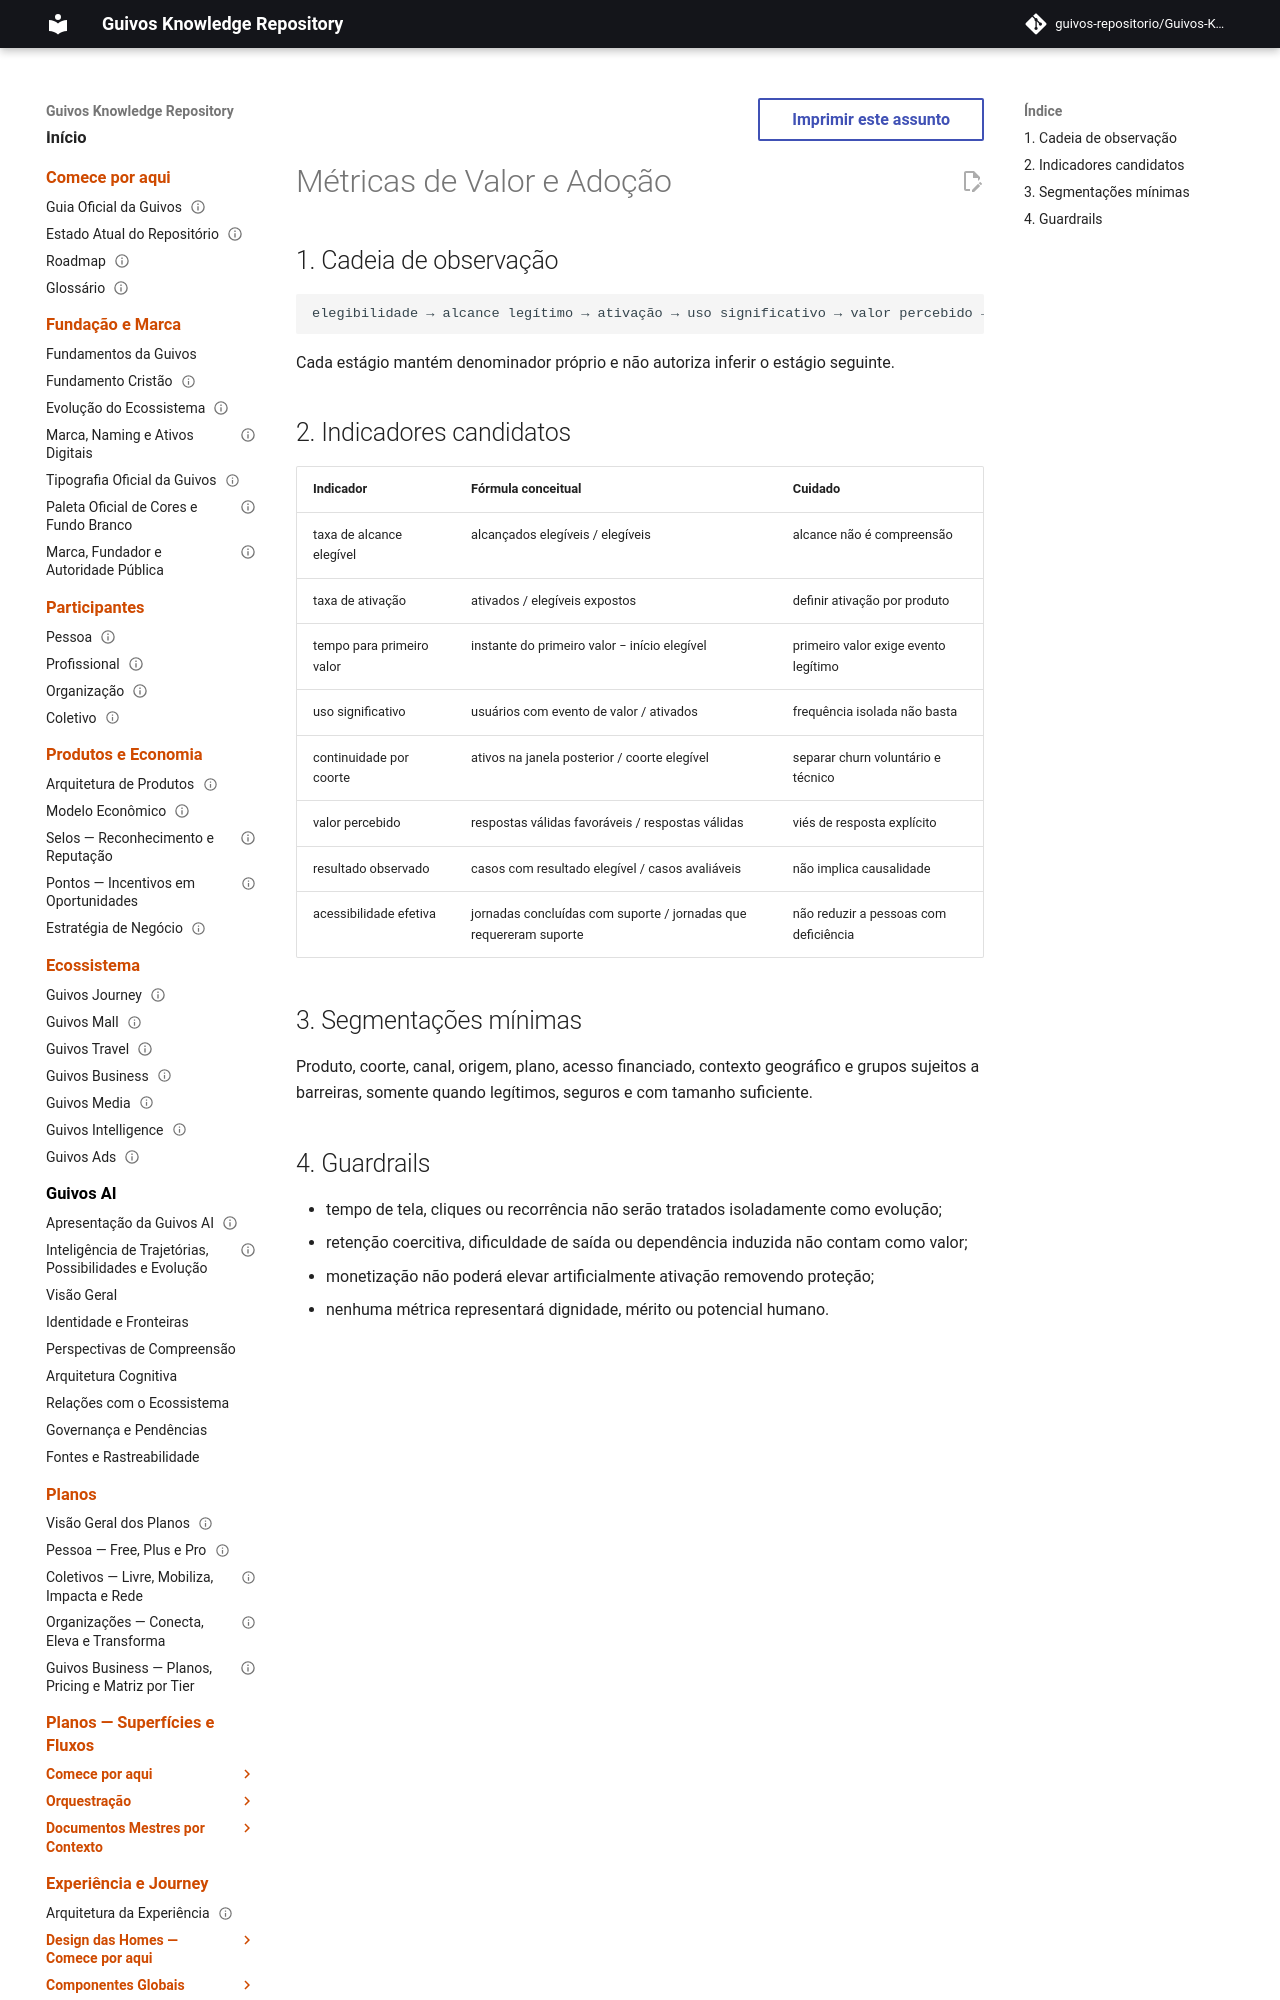

repository: guivos-repositorio/Guivos-Knowledge-Repository · page: economic-model/gem-009-value-and-adoption-metrics/index.html · generator: mkdocs

---
id: GEM-009-VALUE-AND-ADOPTION-METRICS-001
title: Métricas de Valor e Adoção
status: draft
version: 0.1.0
owner: Guivos Economic Model
last_updated: 2026-07-22
parent: GEM-009
---

# Métricas de Valor e Adoção

## 1. Cadeia de observação

```text
elegibilidade → alcance legítimo → ativação → uso significativo → valor percebido → resultado observável → continuidade
```

Cada estágio mantém denominador próprio e não autoriza inferir o estágio seguinte.
